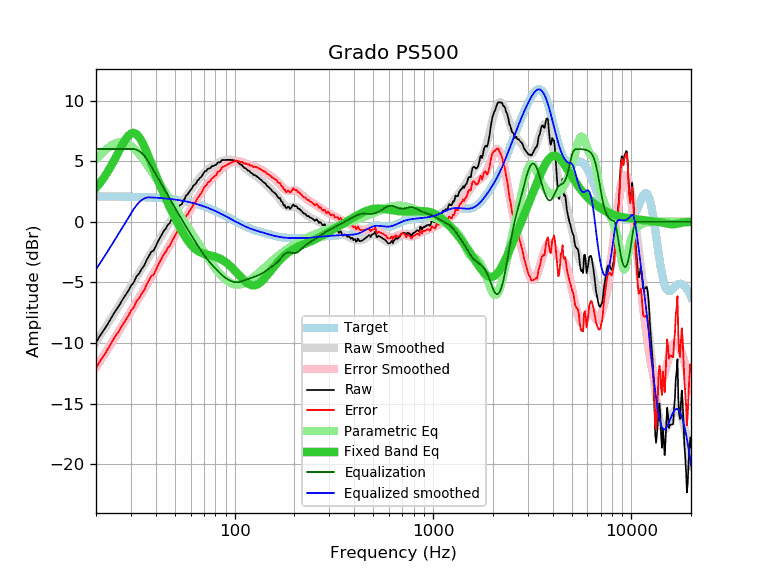

The table this chart was drawn from, first rows:
frequency, raw, error, smoothed, error_smoothed, equalization, parametric_eq, equalized_raw, equalized_smoothed, target
20, -9.98, -12.07, -9.93, -12.02, 6.00, 2.80, -3.98, -3.93, 2.09
21, -9.38, -11.47, -9.40, -11.49, 6.00, 3.22, -3.38, -3.40, 2.09
22, -8.90, -10.99, -8.89, -10.98, 6.00, 3.67, -2.90, -2.89, 2.09
23, -8.40, -10.48, -8.39, -10.48, 6.00, 4.17, -2.40, -2.39, 2.09
24, -7.88, -9.96, -7.91, -10.00, 6.00, 4.69, -1.88, -1.91, 2.08
25, -7.38, -9.46, -7.44, -9.53, 6.00, 5.23, -1.38, -1.44, 2.08
26, -7.00, -9.07, -6.99, -9.07, 6.00, 5.77, -1.00, -0.99, 2.08
27, -6.52, -8.59, -6.55, -8.63, 6.00, 6.28, -0.52, -0.55, 2.07
28, -6.12, -8.19, -6.13, -8.20, 6.00, 6.73, -0.12, -0.13, 2.07
29, -5.75, -7.81, -5.72, -7.79, 6.00, 7.07, 0.25, 0.28, 2.07
30, -5.30, -7.36, -5.33, -7.39, 6.00, 7.28, 0.70, 0.67, 2.06
31, -5.01, -7.06, -4.95, -7.00, 6.00, 7.33, 0.99, 1.05, 2.06
32, -4.52, -6.57, -4.58, -6.63, 5.94, 7.23, 1.43, 1.36, 2.05
33, -4.27, -6.31, -4.22, -6.26, 5.83, 6.99, 1.56, 1.61, 2.04
34, -3.89, -5.92, -3.87, -5.91, 5.66, 6.64, 1.77, 1.79, 2.04
35, -3.62, -5.65, -3.53, -5.56, 5.44, 6.23, 1.83, 1.91, 2.03
36, -3.16, -5.18, -3.20, -5.22, 5.18, 5.77, 2.03, 1.98, 2.02
37, -2.82, -4.83, -2.88, -4.89, 4.89, 5.29, 2.07, 2.01, 2.01
38, -2.47, -4.47, -2.56, -4.56, 4.56, 4.81, 2.10, 2.00, 2.00
39, -2.40, -4.39, -2.25, -4.24, 4.24, 4.34, 1.85, 1.99, 1.99
40, -2.04, -4.02, -1.95, -3.93, 3.93, 3.89, 1.89, 1.98, 1.98
41, -1.65, -3.62, -1.65, -3.62, 3.62, 3.45, 1.98, 1.97, 1.97
42, -1.34, -3.29, -1.37, -3.32, 3.32, 3.04, 1.99, 1.96, 1.96
43, -1.04, -2.98, -1.09, -3.03, 3.03, 2.64, 2.00, 1.94, 1.95
44, -0.74, -2.67, -0.81, -2.75, 2.75, 2.26, 2.01, 1.93, 1.93
45, -0.57, -2.48, -0.55, -2.47, 2.47, 1.90, 1.90, 1.92, 1.92
46, -0.26, -2.16, -0.29, -2.19, 2.19, 1.55, 1.94, 1.90, 1.90
47, -0.13, -2.01, -0.04, -1.93, 1.93, 1.22, 1.80, 1.88, 1.89
48, 0.18, -1.68, 0.20, -1.67, 1.67, 0.90, 1.85, 1.87, 1.87
49, 0.42, -1.43, 0.44, -1.41, 1.41, 0.60, 1.83, 1.85, 1.85
50, 0.65, -1.18, 0.67, -1.16, 1.16, 0.30, 1.82, 1.83, 1.83
51, 0.90, -0.91, 0.89, -0.92, 0.92, 0.02, 1.82, 1.81, 1.81
52, 1.17, -0.62, 1.11, -0.68, 0.68, -0.24, 1.85, 1.79, 1.79
53, 1.38, -0.39, 1.32, -0.45, 0.45, -0.50, 1.83, 1.77, 1.77
54, 1.42, -0.32, 1.52, -0.22, 0.22, -0.74, 1.64, 1.75, 1.75
55, 1.69, -0.03, 1.72, -0.00, 0.00, -0.96, 1.69, 1.72, 1.72
56, 1.90, 0.20, 1.91, 0.22, -0.22, -1.18, 1.69, 1.70, 1.70
57, 2.17, 0.50, 2.10, 0.43, -0.43, -1.37, 1.75, 1.67, 1.67
58, 2.26, 0.62, 2.28, 0.63, -0.63, -1.55, 1.63, 1.65, 1.65
59, 2.46, 0.84, 2.45, 0.83, -0.83, -1.72, 1.63, 1.62, 1.62
60, 2.61, 1.02, 2.62, 1.03, -1.03, -1.87, 1.58, 1.59, 1.59
61, 2.77, 1.21, 2.78, 1.22, -1.22, -2.00, 1.55, 1.56, 1.56
62, 2.99, 1.46, 2.94, 1.41, -1.41, -2.12, 1.59, 1.53, 1.53
63, 3.07, 1.57, 3.09, 1.59, -1.59, -2.23, 1.48, 1.50, 1.50
64, 3.19, 1.72, 3.24, 1.77, -1.77, -2.32, 1.42, 1.47, 1.47
65, 3.40, 1.96, 3.38, 1.94, -1.94, -2.39, 1.46, 1.44, 1.44
66, 3.48, 2.08, 3.52, 2.11, -2.11, -2.46, 1.37, 1.41, 1.41
67, 3.63, 2.26, 3.65, 2.28, -2.28, -2.52, 1.35, 1.37, 1.37
68, 3.71, 2.38, 3.77, 2.44, -2.44, -2.56, 1.28, 1.34, 1.34
69, 3.89, 2.59, 3.89, 2.59, -2.59, -2.61, 1.30, 1.30, 1.30
70, 4.05, 2.79, 4.00, 2.74, -2.74, -2.64, 1.32, 1.27, 1.27
71, 4.19, 2.96, 4.10, 2.88, -2.88, -2.67, 1.32, 1.23, 1.23
72, 4.18, 2.99, 4.20, 3.01, -3.01, -2.70, 1.18, 1.19, 1.19
73, 4.35, 3.20, 4.29, 3.13, -3.13, -2.72, 1.22, 1.15, 1.15
74, 4.39, 3.28, 4.37, 3.25, -3.25, -2.74, 1.14, 1.12, 1.12
75, 4.41, 3.34, 4.44, 3.36, -3.36, -2.77, 1.05, 1.08, 1.08
76, 4.49, 3.46, 4.51, 3.47, -3.47, -2.79, 1.03, 1.04, 1.04
77, 4.59, 3.59, 4.57, 3.57, -3.57, -2.81, 1.02, 1.00, 1.00
78, 4.59, 3.63, 4.63, 3.67, -3.67, -2.84, 0.92, 0.96, 0.96
79, 4.64, 3.73, 4.68, 3.76, -3.76, -2.87, 0.88, 0.92, 0.92
... 553 more rows
